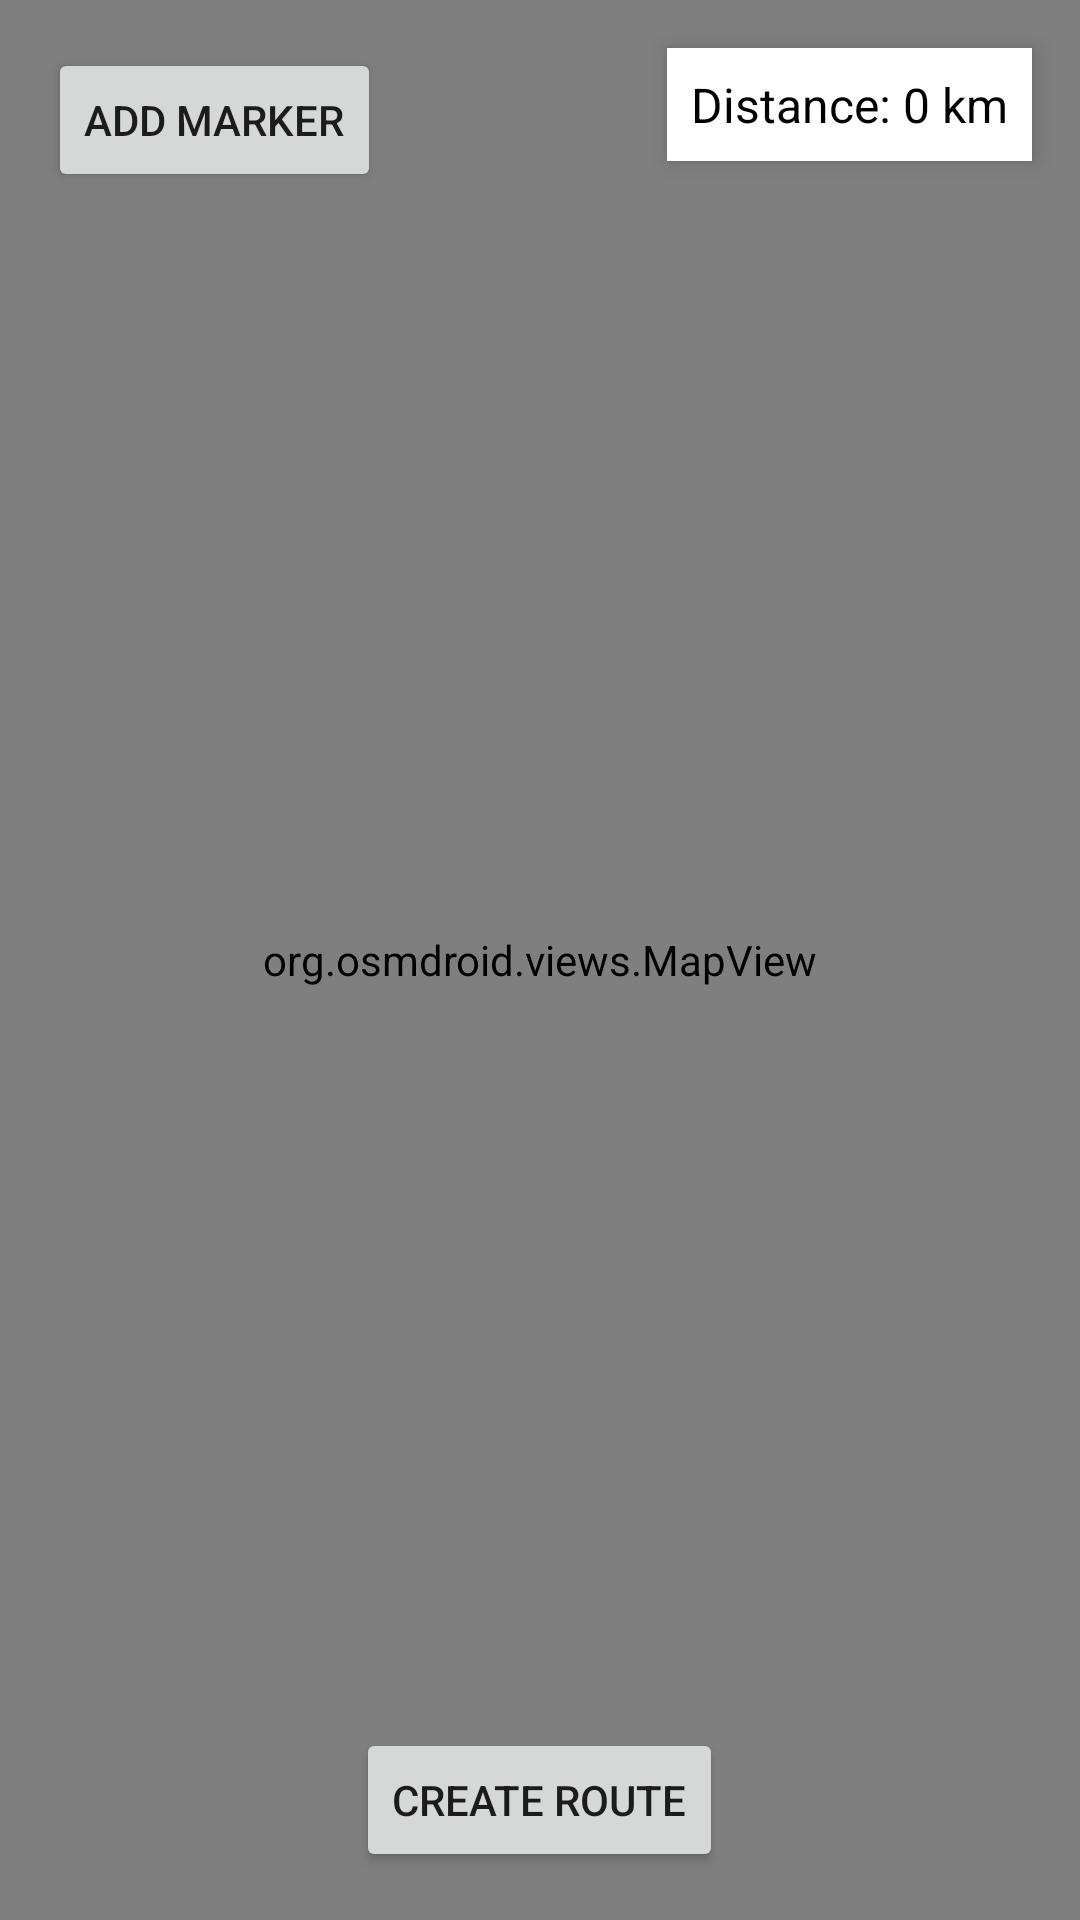

The Android layout XML behind this screen, and the referenced resources:
<!-- AndroidManifest.xml: application theme Theme.TrailForge -->
<!-- res/layout/activity_map.xml -->
<?xml version="1.0" encoding="utf-8"?>
<RelativeLayout xmlns:android="http://schemas.android.com/apk/res/android"
    android:layout_width="match_parent"
    android:layout_height="match_parent">

    <org.osmdroid.views.MapView
        android:id="@+id/mapView"
        android:layout_width="match_parent"
        android:layout_height="match_parent" />

    <Button
        android:id="@+id/btnAddMarker"
        android:layout_width="wrap_content"
        android:layout_height="wrap_content"
        android:layout_alignParentTop="true"
        android:layout_alignParentStart="true"
        android:layout_margin="16dp"
        android:text="Add Marker" />

    <Button
        android:id="@+id/btnCreateRoute"
        android:layout_width="wrap_content"
        android:layout_height="wrap_content"
        android:text="Create Route"
        android:layout_alignParentBottom="true"
        android:layout_centerHorizontal="true"
        android:layout_marginBottom="16dp" />

    <TextView
        android:id="@+id/tvDistance"
        android:layout_width="wrap_content"
        android:layout_height="wrap_content"
        android:layout_margin="16dp"
        android:layout_alignParentEnd="true"
        android:layout_alignParentTop="true"
        android:background="#FFFFFF"
        android:padding="8dp"
        android:text="Distance: 0 km"
        android:textColor="#000000"
        android:textSize="16sp"
        android:elevation="4dp" />


</RelativeLayout>
<!-- resources referenced by this layout -->
<resources>
  <style name="Theme.TrailForge" parent="Theme.AppCompat.Light.NoActionBar">
          
          <item name="colorPrimary">@color/purple_500</item>
          <item name="colorPrimaryDark">@color/purple_700</item>
          <item name="colorAccent">@color/teal_200</item>
      </style>
  <!-- not gathered from this repository: default colours our renderer supplied (Android Studio template values) -->
  <color name="purple_500">#FF6200EE</color>
  <color name="purple_700">#FF3700B3</color>
  <color name="teal_200">#FF03DAC5</color>
</resources>
